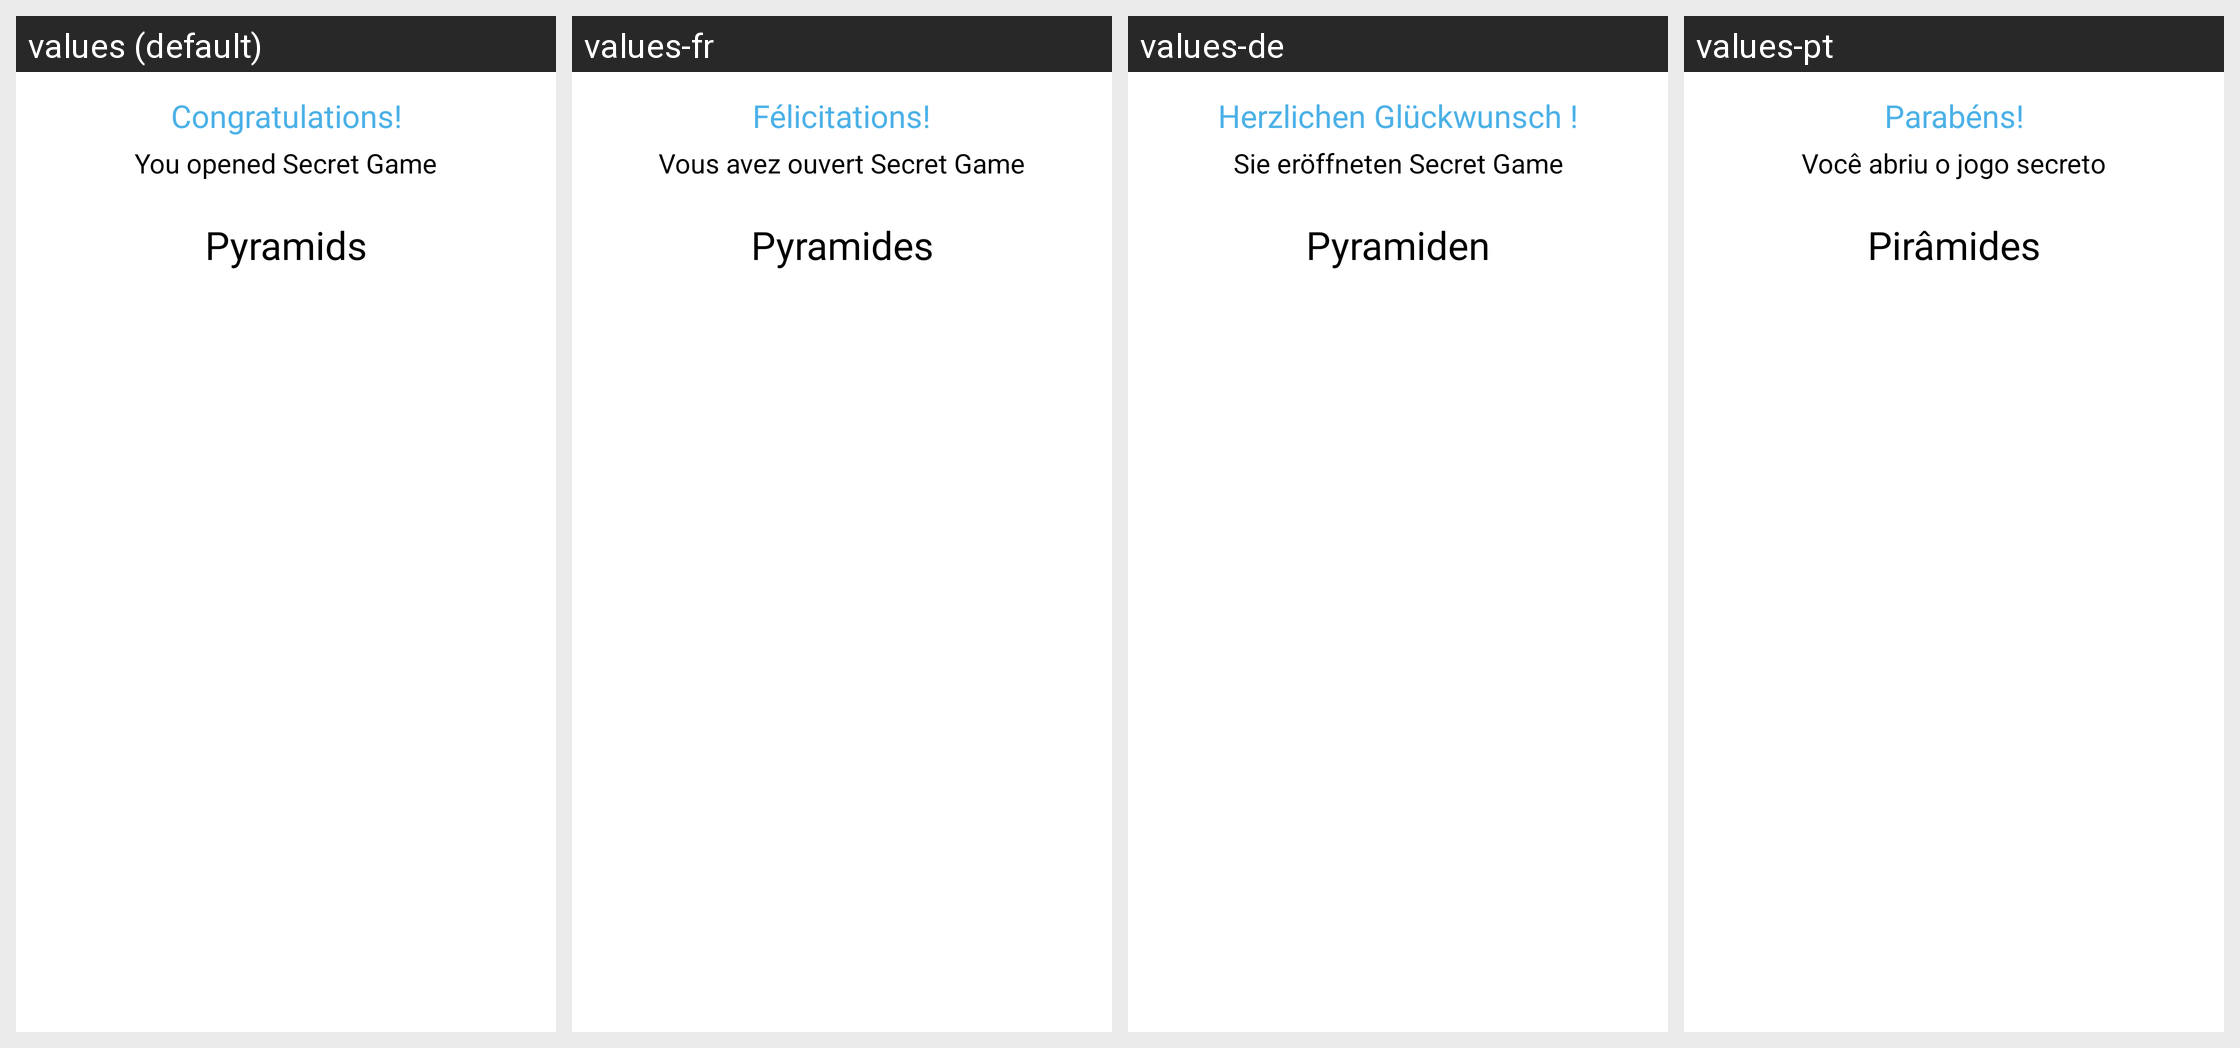

Here is an Android app screen in its default locale and in the app's own translations. Write out the translated-string differences for the strings that appear on this screen.
Android screen res/layout/dialog_secret_game.xml rendered under 4 locales, left to right: values (default), values-fr, values-de, values-pt. Device: Nexus 5 (rendered at 1080×1920; each locale shown at half size, 540×960, under a caption strip naming it); theme GdxTheme.
Other locales in the repository, not shown: values-af, values-ar, values-bn, values-cs, values-da, values-el, values-es, values-fi, values-gu, values-hi, values-hr, values-hu, values-in, values-it, values-ja, values-kn, values-ko, values-ml, values-mr, values-ms, values-nb, values-nl, values-pa, values-pl, values-pt-rPT, values-ru, values-sk, values-sv, values-ta, values-te, values-th, values-tl, values-tr, values-uk, values-vi, values-zh-rCN, values-zh-rHK, values-zh-rTW.
Strings drawn on this screen, with the default value and each locale's value (text and hints the layout hard-codes, and strings that could not be matched under every locale, appear in the picture but are not listed):

congratulations
  values: Congratulations!
  values-fr: Félicitations!
  values-de: Herzlichen Glückwunsch !
  values-pt: Parabéns!

secret_game_opened_txt
  values: You opened Secret Game
  values-fr: Vous avez ouvert Secret Game
  values-de: Sie eröffneten Secret Game
  values-pt: Você abriu o jogo secreto

game_name_18
  values: Pyramids
  values-fr: Pyramides
  values-de: Pyramiden
  values-pt: Pirâmides
